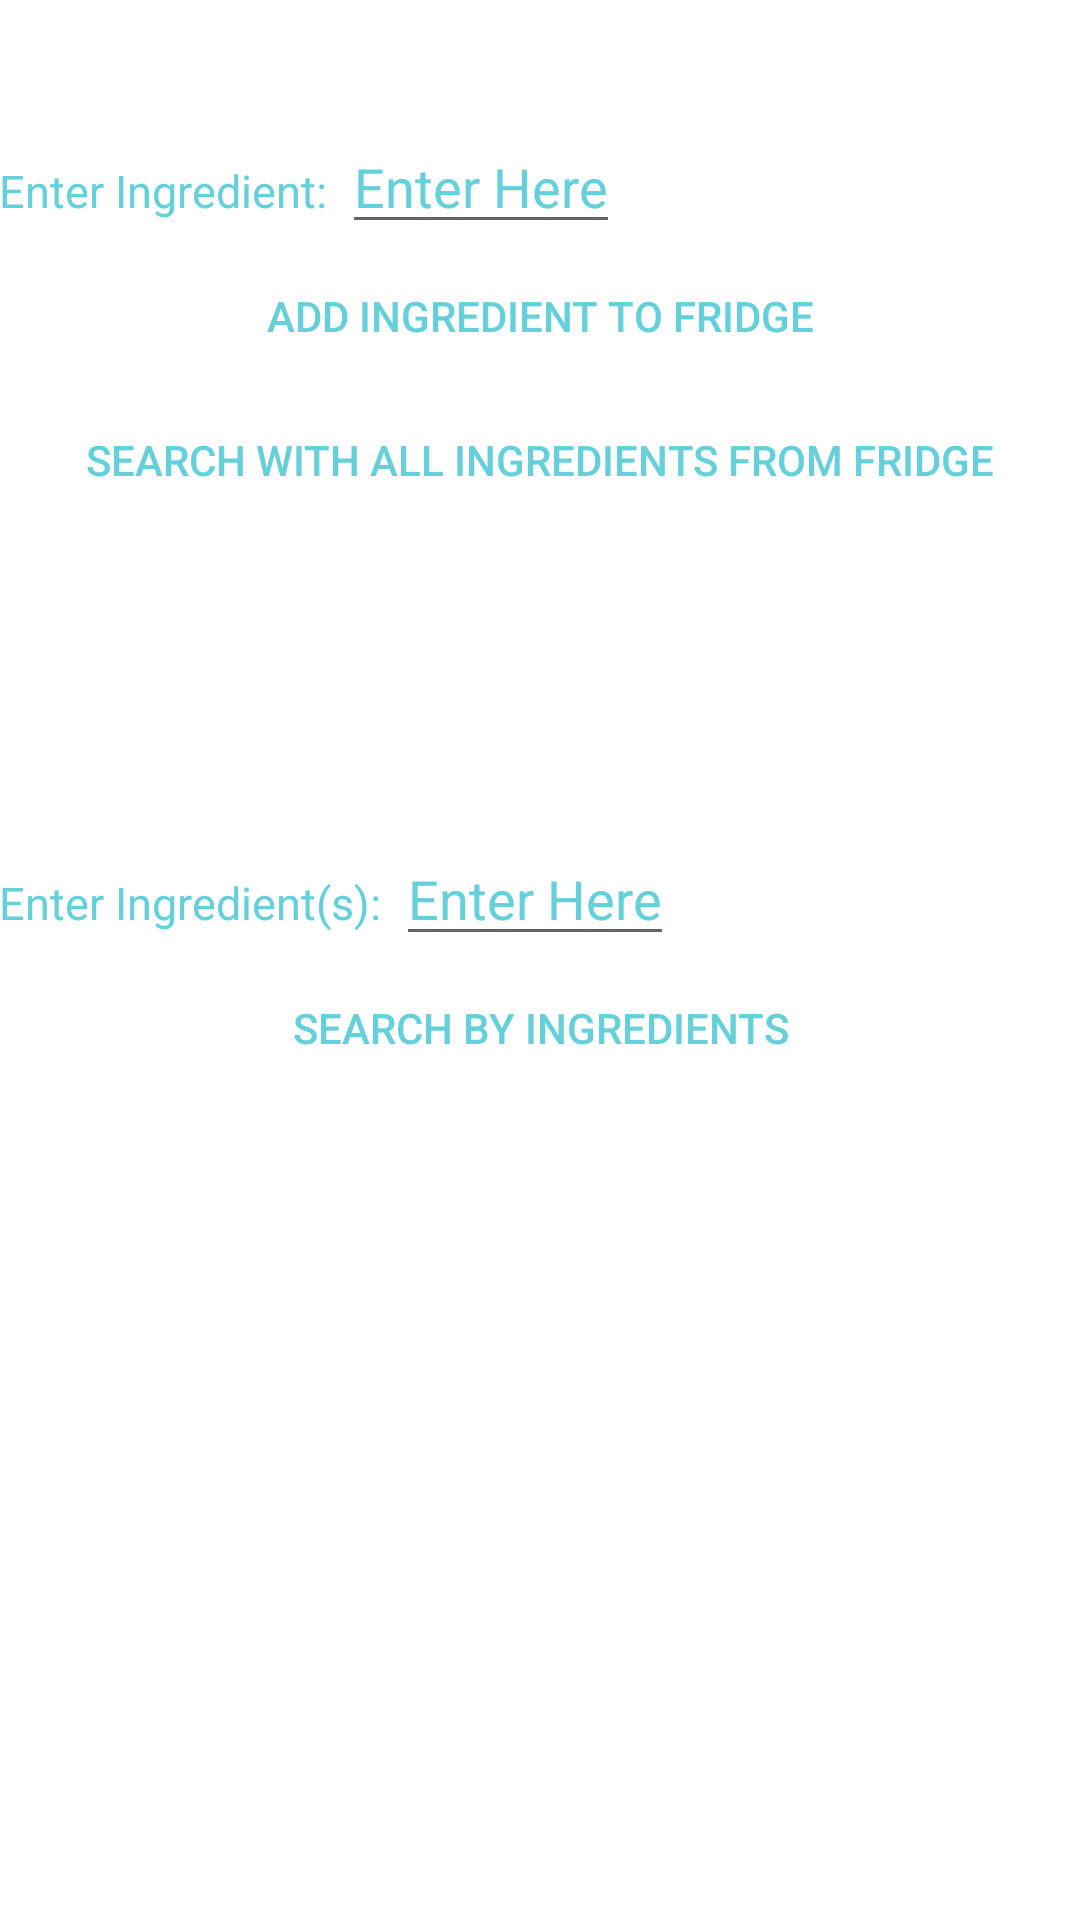

Reconstruct the res/layout file that produces this screen, plus the resources it refers to.
<!-- AndroidManifest.xml: application theme AppTheme -->
<!-- res/layout/content_main.xml -->
<?xml version="1.0" encoding="utf-8"?>
<LinearLayout xmlns:android="http://schemas.android.com/apk/res/android"
    xmlns:app="http://schemas.android.com/apk/res-auto"
    xmlns:tools="http://schemas.android.com/tools"
    android:id="@+id/content_main"
    android:layout_width="match_parent"
    android:layout_height="match_parent"
    android:paddingBottom="@dimen/activity_vertical_margin"
    android:paddingLeft="@dimen/activity_horizontal_margin"
    android:paddingRight="@dimen/activity_horizontal_margin"
    android:paddingTop="@dimen/activity_vertical_margin"
    android:background="@android:color/white"
    android:orientation="vertical"
    app:layout_behavior="@string/appbar_scrolling_view_behavior"
    tools:context="com.example.example.fridgerecipes.MainActivity"
    tools:showIn="@layout/activity_main"
    >


    <LinearLayout
        android:layout_width="match_parent"
        android:layout_height="wrap_content"
        android:orientation="horizontal"
        android:layout_marginTop="40dp">

        <TextView
            android:layout_width="wrap_content"
            android:layout_height="wrap_content"
            android:textColor="@color/colorAccent"
            android:text="@string/AddTextViewString"
            android:id="@+id/AddTextView"
            android:textSize="15dp"
            />

        <EditText
            android:layout_width="wrap_content"
            android:layout_marginLeft="5dp"
            android:layout_height="wrap_content"
            android:textColor="@color/colorAccent"
            android:text="@string/AddEditViewString"
            android:id="@+id/AddEditText"/>

    </LinearLayout>

    <LinearLayout
        android:layout_width="match_parent"
        android:layout_height="wrap_content"
        android:orientation="vertical"
        android:gravity="center">

        <Button
            android:layout_width="match_parent"
            android:layout_height="wrap_content"
            android:layout_gravity="center"
            android:text="@string/AddButtonString"
            android:background="@android:color/white"
            android:textColor="@color/colorAccent"
            android:id="@+id/AddButton"/>

        <Button
            android:layout_width="match_parent"
            android:layout_height="wrap_content"
            android:layout_gravity="center"
            android:text="@string/SearchAllString"
            android:background="@android:color/white"
            android:textColor="@color/colorAccent"
            android:id="@+id/SearchWithAllIngredientsButton"
            />


    </LinearLayout>


    <LinearLayout
        android:layout_width="wrap_content"
        android:layout_height="wrap_content"
        android:layout_marginTop="100dp">


        <TextView
            android:layout_width="wrap_content"
            android:layout_height="wrap_content"
            android:textColor="@color/colorAccent"
            android:text="@string/CustomSearchTextViewString"
            android:id="@+id/CustomSearchTextView"
            android:textSize="15dp"
            />

        <EditText
            android:layout_width="wrap_content"
            android:layout_marginLeft="5dp"
            android:layout_height="wrap_content"
            android:textColor="@color/colorAccent"
            android:text="@string/AddEditViewString"
            android:id="@+id/CustomSearchEditText"/>


    </LinearLayout>




    <LinearLayout
        android:layout_width="match_parent"
        android:layout_height="wrap_content"
        android:orientation="vertical"
        android:gravity="center">

        <Button
            android:layout_width="match_parent"
            android:layout_height="wrap_content"
            android:layout_gravity="center"
            android:text="@string/CustomSearchButtonString"
            android:background="@android:color/white"
            android:textColor="@color/colorAccent"
            android:id="@+id/CustomSearchButton"/>


    </LinearLayout>


    <LinearLayout
        android:layout_width="match_parent"
        android:layout_height="wrap_content">

        <TextView
            android:layout_width="wrap_content"
            android:layout_height="wrap_content"
            android:id="@+id/TestTextView"/>
    </LinearLayout>

</LinearLayout>
<!-- res/layout/activity_main.xml (included above) -->
<?xml version="1.0" encoding="utf-8"?>
<android.support.design.widget.CoordinatorLayout xmlns:android="http://schemas.android.com/apk/res/android"
    xmlns:app="http://schemas.android.com/apk/res-auto"
    xmlns:tools="http://schemas.android.com/tools"
    android:layout_width="match_parent"
    android:layout_height="match_parent"
    android:fitsSystemWindows="true"
    tools:context="com.example.example.fridgerecipes.MainActivity">

    <android.support.design.widget.AppBarLayout
        android:layout_width="match_parent"
        android:layout_height="wrap_content"
        android:theme="@style/AppTheme.AppBarOverlay">

        <android.support.v7.widget.Toolbar
            android:id="@+id/toolbar"
            android:layout_width="match_parent"
            android:layout_height="?attr/actionBarSize"
            android:background="@color/colorAccent"
            android:titleTextColor="@color/colorAccent"
            app:popupTheme="@style/AppTheme.PopupOverlay" />

    </android.support.design.widget.AppBarLayout>

    <include layout="@layout/content_main" />

</android.support.design.widget.CoordinatorLayout>
<!-- resources referenced by this layout -->
<resources>
  <color name="colorAccent">#65d0da</color>
  <string name="AddButtonString">Add Ingredient to Fridge</string>
  <string name="AddEditViewString">Enter Here</string>
  <string name="AddTextViewString">Enter Ingredient: </string>
  <string name="CustomSearchButtonString">Search by Ingredients</string>
  <string name="CustomSearchTextViewString">Enter Ingredient(s): </string>
  <string name="SearchAllString">Search with all ingredients from fridge</string>
  <style name="AppTheme.AppBarOverlay" parent="ThemeOverlay.AppCompat.Dark.ActionBar" />
  <style name="AppTheme.PopupOverlay" parent="ThemeOverlay.AppCompat.Light" />
  <style name="AppTheme" parent="Theme.AppCompat.Light.DarkActionBar">
          
          <item name="colorPrimary">@color/colorAccent</item>
          <item name="colorPrimaryDark">@color/colorAccent</item>
          <item name="colorAccent">@color/colorAccent</item>
      </style>
</resources>
